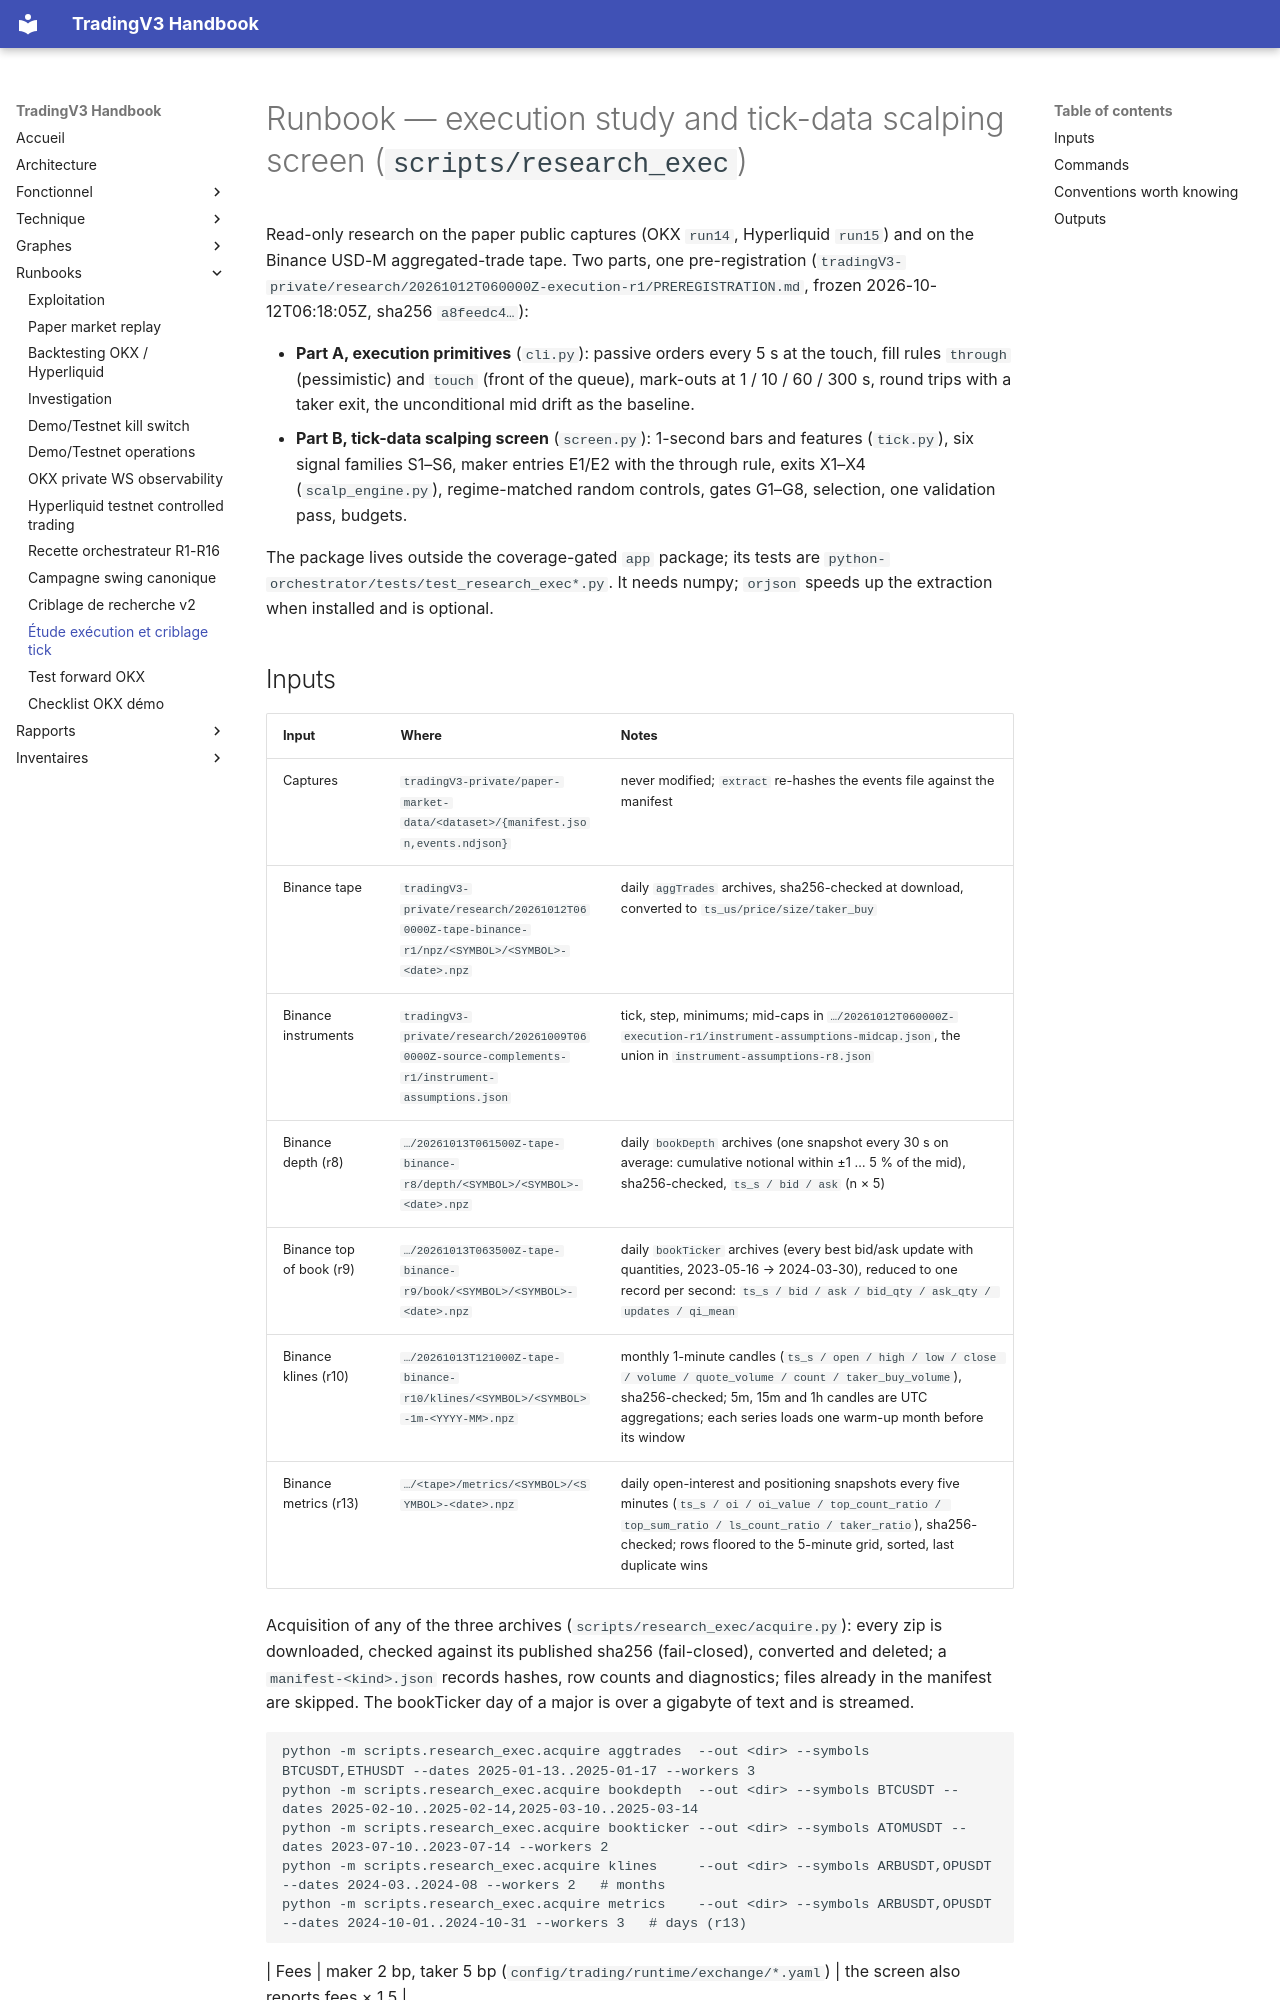

repository: pivox/tradingV3 · page: runbooks/research-execution-study.html · generator: mkdocs

# Runbook — execution study and tick-data scalping screen (`scripts/research_exec`)

Read-only research on the paper public captures (OKX `run14`, Hyperliquid `run15`) and on the
Binance USD-M aggregated-trade tape. Two parts, one pre-registration
(`tradingV3-private/research/20261012T060000Z-execution-r1/PREREGISTRATION.md`, frozen
2026-10-12T06:18:05Z, sha256 `a8feedc4…`):

- **Part A, execution primitives** (`cli.py`): passive orders every 5 s at the touch, fill rules
  `through` (pessimistic) and `touch` (front of the queue), mark-outs at 1 / 10 / 60 / 300 s,
  round trips with a taker exit, the unconditional mid drift as the baseline.
- **Part B, tick-data scalping screen** (`screen.py`): 1-second bars and features
  (`tick.py`), six signal families S1–S6, maker entries E1/E2 with the through rule, exits
  X1–X4 (`scalp_engine.py`), regime-matched random controls, gates G1–G8, selection, one
  validation pass, budgets.

The package lives outside the coverage-gated `app` package; its tests are
`python-orchestrator/tests/test_research_exec*.py`. It needs numpy; `orjson` speeds up the
extraction when installed and is optional.

## Inputs

| Input | Where | Notes |
|---|---|---|
| Captures | `tradingV3-private/paper-market-data/<dataset>/{manifest.json,events.ndjson}` | never modified; `extract` re-hashes the events file against the manifest |
| Binance tape | `tradingV3-private/research/20261012T060000Z-tape-binance-r1/npz/<SYMBOL>/<SYMBOL>-<date>.npz` | daily `aggTrades` archives, sha256-checked at download, converted to `ts_us/price/size/taker_buy` |
| Binance instruments | `tradingV3-private/research/20261009T060000Z-source-complements-r1/instrument-assumptions.json` | tick, step, minimums; mid-caps in `…/20261012T060000Z-execution-r1/instrument-assumptions-midcap.json`, the union in `instrument-assumptions-r8.json` |
| Binance depth (r8) | `…/20261013T061500Z-tape-binance-r8/depth/<SYMBOL>/<SYMBOL>-<date>.npz` | daily `bookDepth` archives (one snapshot every 30 s on average: cumulative notional within ±1 … 5 % of the mid), sha256-checked, `ts_s / bid / ask` (n × 5) |
| Binance top of book (r9) | `…/20261013T063500Z-tape-binance-r9/book/<SYMBOL>/<SYMBOL>-<date>.npz` | daily `bookTicker` archives (every best bid/ask update with quantities, 2023-05-16 → 2024-03-30), reduced to one record per second: `ts_s / bid / ask / bid_qty / ask_qty / updates / qi_mean` |
| Binance klines (r10) | `…/20261013T121000Z-tape-binance-r10/klines/<SYMBOL>/<SYMBOL>-1m-<YYYY-MM>.npz` | monthly 1-minute candles (`ts_s / open / high / low / close / volume / quote_volume / count / taker_buy_volume`), sha256-checked; 5m, 15m and 1h candles are UTC aggregations; each series loads one warm-up month before its window |
| Binance metrics (r13) | `…/<tape>/metrics/<SYMBOL>/<SYMBOL>-<date>.npz` | daily open-interest and positioning snapshots every five minutes (`ts_s / oi / oi_value / top_count_ratio / top_sum_ratio / ls_count_ratio / taker_ratio`), sha256-checked; rows floored to the 5-minute grid, sorted, last duplicate wins |

Acquisition of any of the three archives (`scripts/research_exec/acquire.py`): every zip is
downloaded, checked against its published sha256 (fail-closed), converted and deleted; a
`manifest-<kind>.json` records hashes, row counts and diagnostics; files already in the manifest
are skipped. The bookTicker day of a major is over a gigabyte of text and is streamed.

```bash
python -m scripts.research_exec.acquire aggtrades  --out <dir> --symbols BTCUSDT,ETHUSDT --dates 2025-01-13..2025-01-17 --workers 3
python -m scripts.research_exec.acquire bookdepth  --out <dir> --symbols BTCUSDT --dates 2025-02-10..2025-02-14,2025-03-10..2025-03-14
python -m scripts.research_exec.acquire bookticker --out <dir> --symbols ATOMUSDT --dates 2023-07-10..2023-07-14 --workers 2
python -m scripts.research_exec.acquire klines     --out <dir> --symbols ARBUSDT,OPUSDT --dates 2024-03..2024-08 --workers 2   # months
python -m scripts.research_exec.acquire metrics    --out <dir> --symbols ARBUSDT,OPUSDT --dates 2024-10-01..2024-10-31 --workers 3   # days (r13)
```
| Fees | maker 2 bp, taker 5 bp (`config/trading/runtime/exchange/*.yaml`) | the screen also reports fees × 1.5 |
